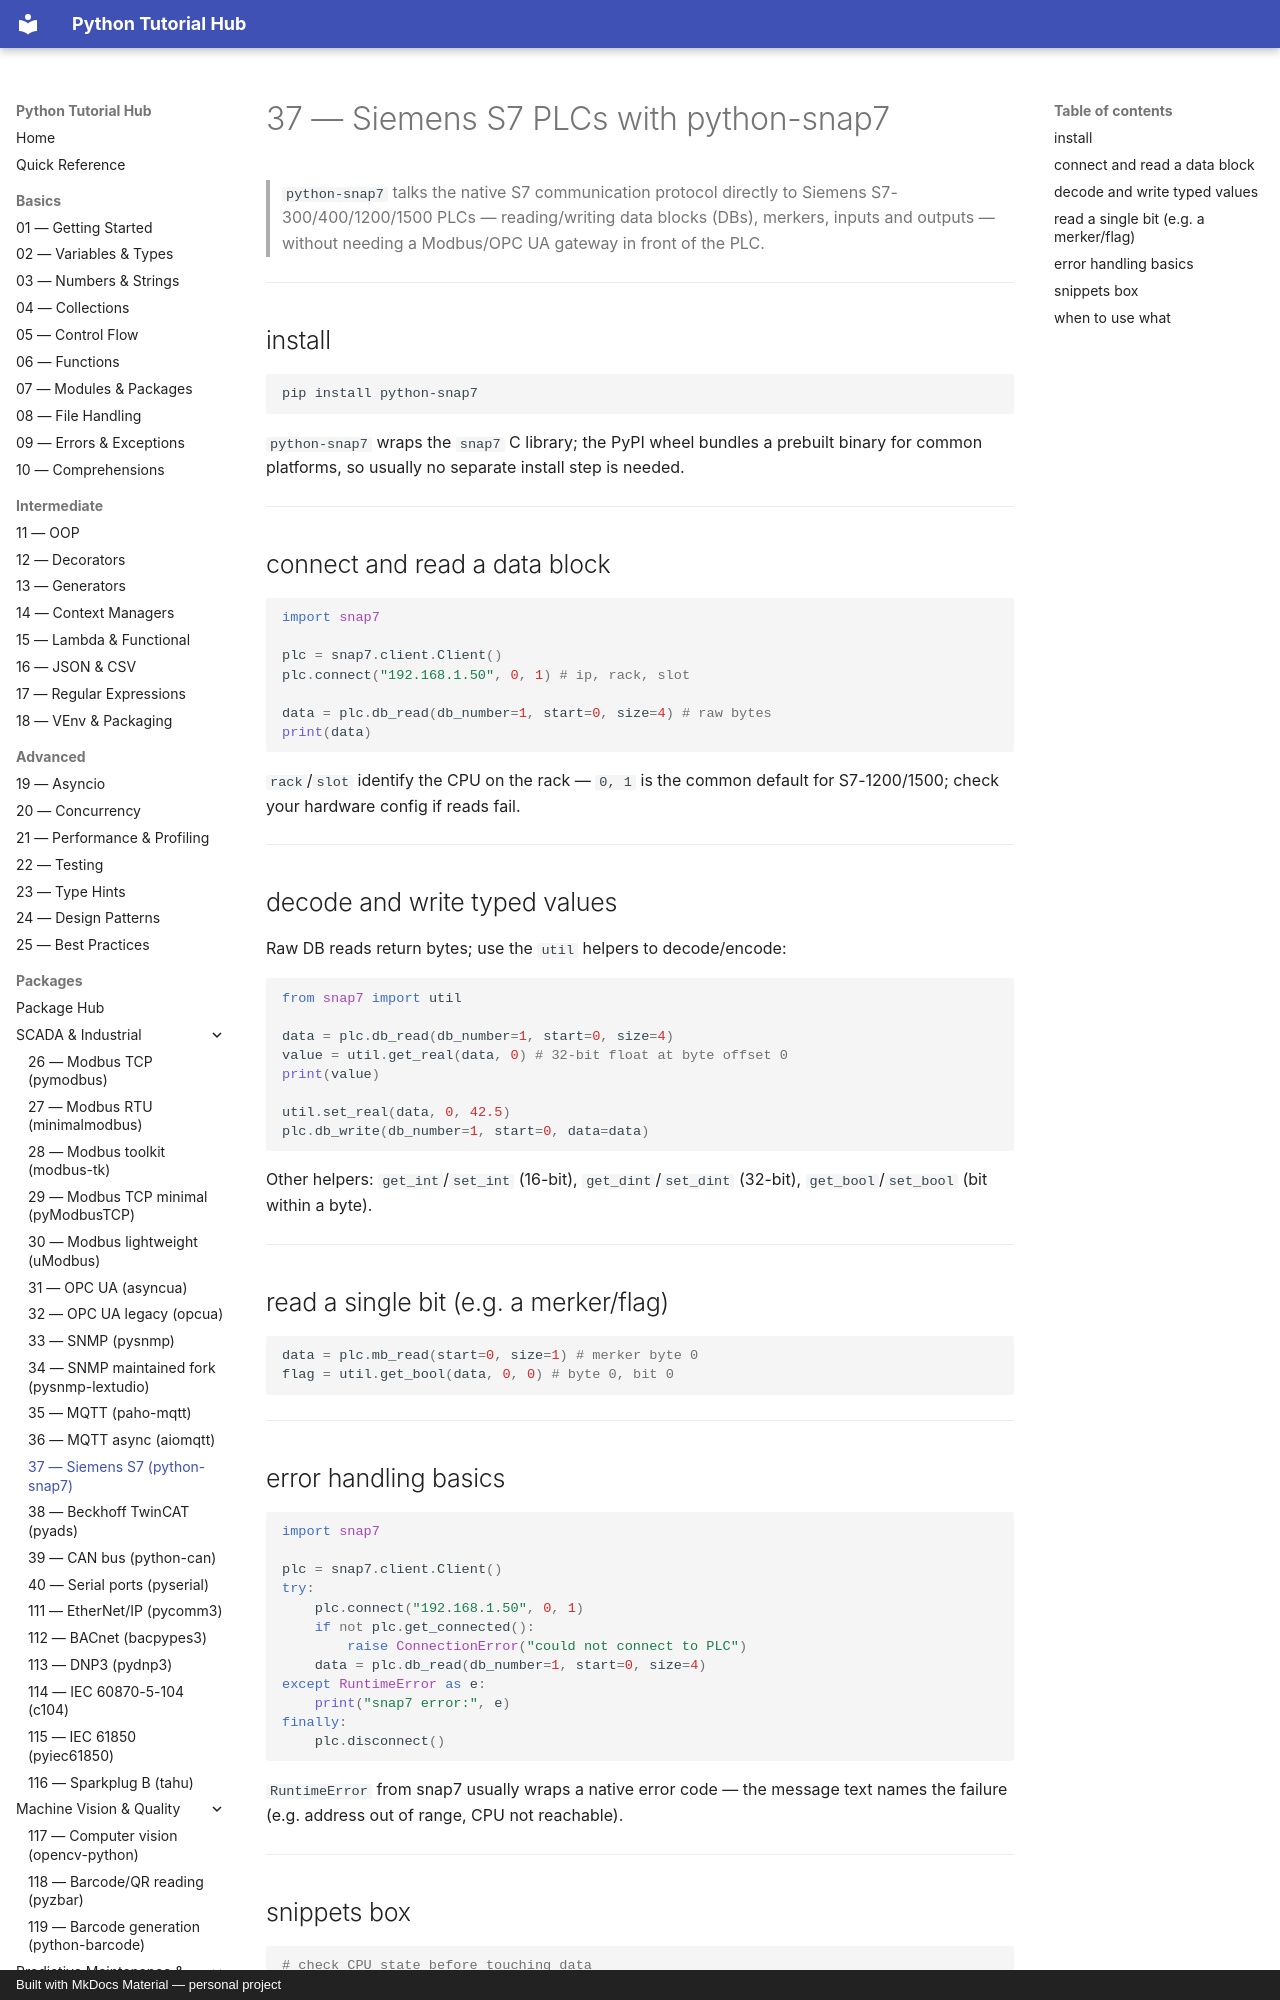

repository: mcashpersonal-ux/Python · page: packages/039-python-snap7/index.html · generator: mkdocs · copyright: Built with MkDocs Material — personal project

# 37 — Siemens S7 PLCs with python-snap7

> `python-snap7` talks the native S7 communication protocol directly to
> Siemens S7-300/400/1200/1500 PLCs — reading/writing data blocks (DBs),
> merkers, inputs and outputs — without needing a Modbus/OPC UA gateway
> in front of the PLC.

---

## install

```bash
pip install python-snap7
```

`python-snap7` wraps the `snap7` C library; the PyPI wheel bundles a
prebuilt binary for common platforms, so usually no separate install step
is needed.

---

## connect and read a data block

```python
import snap7

plc = snap7.client.Client()
plc.connect("192.168.1.50", 0, 1) # ip, rack, slot

data = plc.db_read(db_number=1, start=0, size=4) # raw bytes
print(data)
```

`rack`/`slot` identify the CPU on the rack — `0, 1` is the common default
for S7-1200/1500; check your hardware config if reads fail.

---
